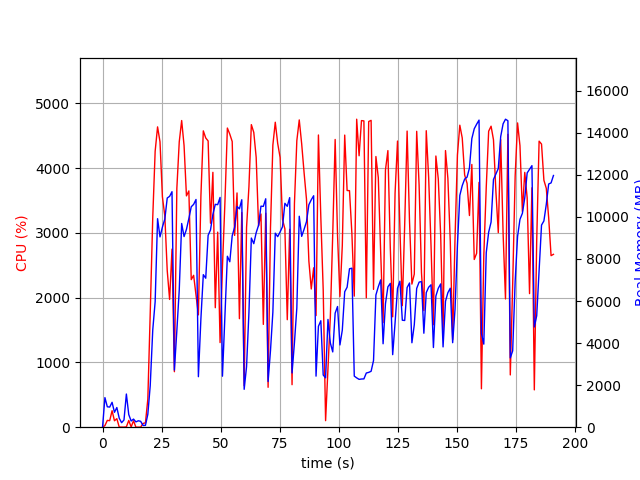

The table this chart was drawn from, first rows:
elapsed_time, nproc, cpu, mem_real, mem_virtual
3.528594970703125e-05, 1, 0.0, 6.594, 3186
1.007, 13, 24.8, 1407, 5366
2.02, 5, 105.1, 970.9, 3284
3.029, 11, 101.1, 957, 4790
4.038, 11, 254.5, 1184, 5885
5.049, 3, 99.2, 708.3, 2355
6.057, 4, 131.7, 935.5, 3003
7.067, 4, 2.0, 428, 2226
8.076, 3, 2.0, 214.7, 1771
9.084, 3, 1.0, 343.1, 1893
10.09, 14, 5.0, 1578, 6175
11.1, 5, 104.0, 601, 2717
12.11, 3, 4.0, 295.3, 1876
13.12, 3, 99.1, 385.5, 2020
14.13, 3, 0.0, 251.8, 1836
15.14, 3, 0.0, 305.4, 1903
16.15, 3, 1.0, 279.6, 1931
17.16, 1, 58.3, 82.39, 672.6
18.17, 2, 67.2, 87.88, 212.2
19.18, 1, 433.6, 614.8, 6102
20.2, 1, 1758, 1971, 9158
21.27, 1, 3239, 4623, 11054
22.29, 1, 4260, 5969, 16056
23.31, 1, 4636, 9916, 20282
24.34, 1, 4407, 9051, 20282
25.36, 1, 3557, 9517, 20346
26.39, 1, 3258, 9898, 20426
27.4, 1, 2418, 10899, 20426
28.41, 1, 1972, 10978, 20426
29.43, 1, 2749, 11200, 20426
30.43, 1, 856.6, 2715, 20522
31.48, 1, 3687, 4591, 20522
32.49, 1, 4406, 6521, 20605
33.52, 1, 4734, 9687, 21114
34.54, 1, 4348, 9066, 21114
35.55, 1, 3571, 9407, 21114
36.56, 1, 3648, 9921, 21114
37.58, 1, 2278, 10483, 21114
38.58, 1, 2345, 10596, 21114
39.6, 1, 2044, 10829, 21114
40.61, 1, 1734, 2402, 21114
41.67, 1, 3568, 5160, 21114
42.69, 1, 4575, 7254, 21212
43.71, 1, 4466, 7086, 21328
44.73, 1, 4420, 9126, 21328
45.74, 1, 3149, 9381, 21328
46.75, 1, 3935, 10119, 21328
47.77, 1, 1845, 10599, 21328
48.78, 1, 3012, 10583, 21328
49.79, 1, 1306, 10927, 21328
50.8, 1, 2474, 2425, 21328
51.86, 1, 3487, 5305, 21328
52.88, 1, 4619, 8129, 21492
53.91, 1, 4524, 7869, 21624
54.93, 1, 4410, 9105, 21624
55.95, 1, 2961, 9513, 21624
56.97, 1, 3617, 10497, 21624
57.98, 1, 1675, 10384, 21624
58.99, 1, 3314, 10817, 21624
60, 1, 639.9, 1802, 21624
... 129 more rows
